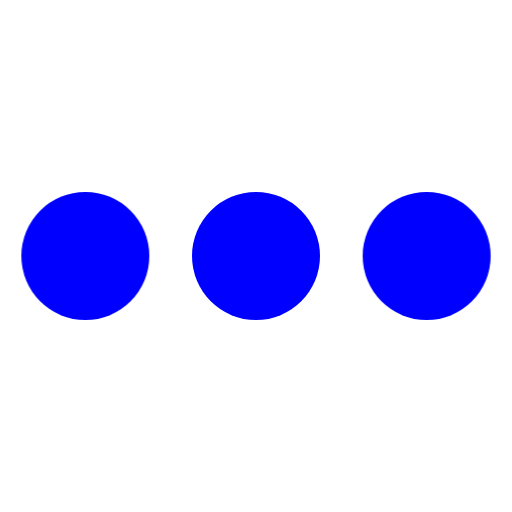
t = 0.00 s
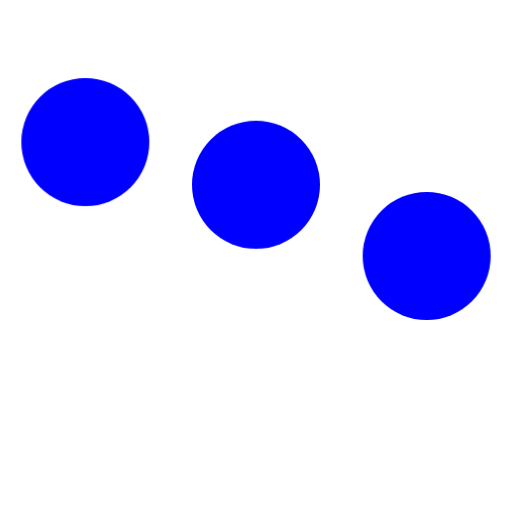
t = 0.20 s
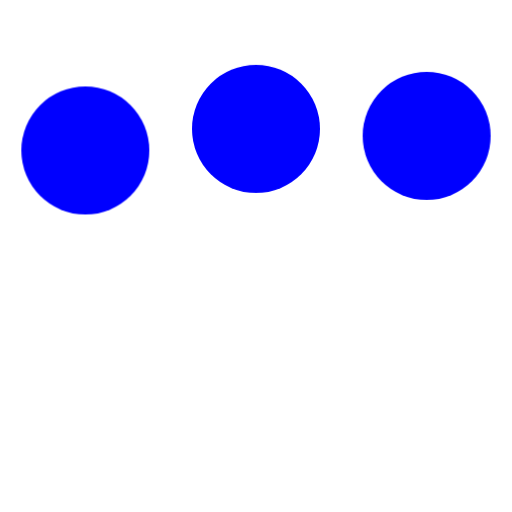
t = 0.43 s
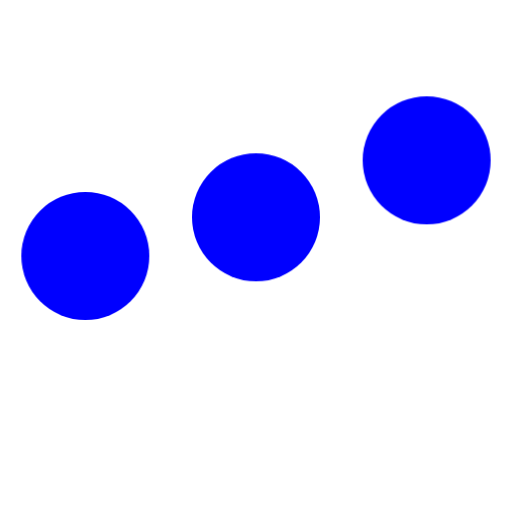
t = 0.65 s
t = 0.80 s: frame unchanged from t = 0.00 s, image omitted
t = 1.03 s: frame unchanged from t = 0.00 s, image omitted

The animated SVG that drew these frames (rendered in a browser with its animation timeline set to each time). Animation: 1 CSS @keyframes rule; one cycle of 1.25 s, repeats indefinitely.

<svg width="30" height="30" fill="blue" viewBox="0 0 24 24" xmlns="http://www.w3.org/2000/svg"><style>.spinner_qM83{animation:spinner_8HQG 1.05s infinite}.spinner_oXPr{animation-delay:.1s}.spinner_ZTLf{animation-delay:.2s}@keyframes spinner_8HQG{0%,57.14%{animation-timing-function:cubic-bezier(0.33,.66,.66,1);transform:translate(0)}28.57%{animation-timing-function:cubic-bezier(0.33,0,.66,.33);transform:translateY(-6px)}100%{transform:translate(0)}}</style><circle class="spinner_qM83" cx="4" cy="12" r="3"/><circle class="spinner_qM83 spinner_oXPr" cx="12" cy="12" r="3"/><circle class="spinner_qM83 spinner_ZTLf" cx="20" cy="12" r="3"/></svg>
